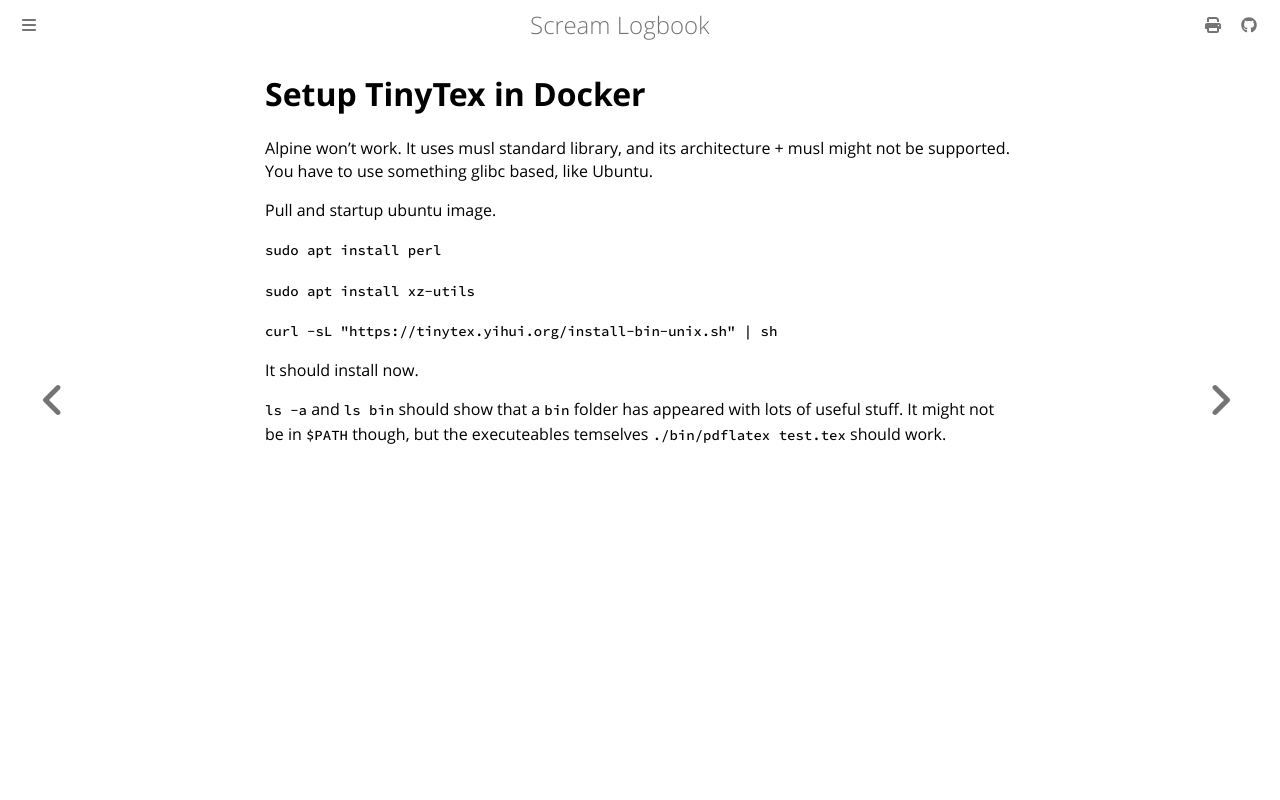

repository: andrei-akopian/ScreamLogbook · page: vm/docker/tinytex.html · generator: mdbook

# Setup TinyTex in Docker

Alpine won't work. It uses musl standard library, and its architecture + musl might not be supported. You have to use something glibc based, like Ubuntu.

Pull and startup ubuntu image.

`sudo apt install perl`

`sudo apt install xz-utils`

`curl -sL "https://tinytex.yihui.org/install-bin-unix.sh" | sh`

It should install now.

`ls -a` and `ls bin` should show that a `bin` folder has appeared with lots of useful stuff. It might not be in `$PATH` though, but the executeables temselves `./bin/pdflatex test.tex` should work.
